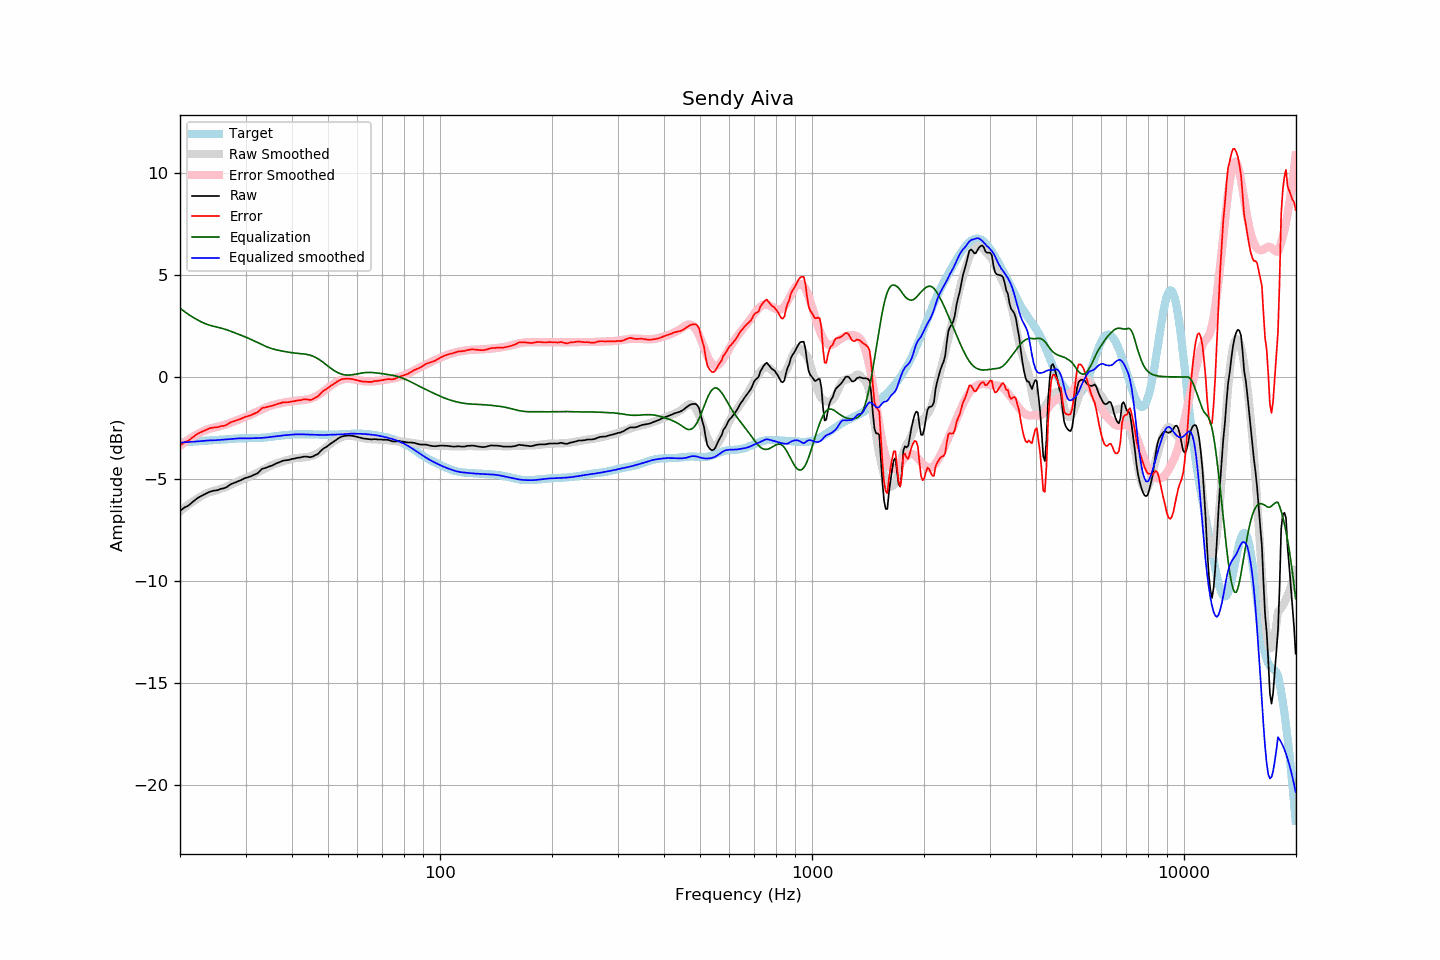

The file beside this chart, header and first rows:
frequency, raw, error, smoothed, error_smoothed, equalization, equalized_raw, equalized_smoothed, target
20.00, -6.56, -3.35, -6.59, -3.37, 3.37, -3.19, -3.22, -3.21
20.20, -6.50, -3.30, -6.52, -3.31, 3.31, -3.19, -3.21, -3.20
20.40, -6.44, -3.24, -6.46, -3.25, 3.25, -3.19, -3.21, -3.20
20.61, -6.38, -3.19, -6.39, -3.19, 3.19, -3.19, -3.20, -3.19
20.81, -6.35, -3.17, -6.33, -3.13, 3.13, -3.22, -3.20, -3.19
21.02, -6.31, -3.13, -6.27, -3.08, 3.08, -3.23, -3.19, -3.18
21.23, -6.25, -3.08, -6.21, -3.03, 3.03, -3.23, -3.19, -3.18
21.44, -6.18, -3.01, -6.16, -2.98, 2.98, -3.21, -3.18, -3.17
21.66, -6.11, -2.95, -6.10, -2.93, 2.93, -3.19, -3.17, -3.17
21.87, -6.05, -2.89, -6.05, -2.88, 2.88, -3.17, -3.17, -3.16
22.09, -5.99, -2.84, -6.00, -2.84, 2.84, -3.16, -3.16, -3.15
22.31, -5.93, -2.78, -5.95, -2.79, 2.79, -3.14, -3.16, -3.15
22.54, -5.88, -2.74, -5.90, -2.75, 2.75, -3.14, -3.15, -3.14
22.76, -5.84, -2.71, -5.85, -2.71, 2.71, -3.14, -3.14, -3.14
22.99, -5.80, -2.67, -5.80, -2.67, 2.67, -3.13, -3.13, -3.13
23.22, -5.76, -2.64, -5.76, -2.63, 2.63, -3.13, -3.13, -3.13
23.45, -5.72, -2.60, -5.72, -2.60, 2.60, -3.12, -3.12, -3.12
23.69, -5.68, -2.57, -5.69, -2.57, 2.57, -3.11, -3.11, -3.12
23.92, -5.64, -2.53, -5.66, -2.55, 2.55, -3.10, -3.11, -3.11
24.16, -5.61, -2.50, -5.63, -2.52, 2.52, -3.09, -3.11, -3.11
24.40, -5.59, -2.49, -5.61, -2.50, 2.50, -3.09, -3.11, -3.10
24.65, -5.57, -2.47, -5.59, -2.48, 2.48, -3.09, -3.10, -3.10
24.89, -5.56, -2.47, -5.56, -2.46, 2.46, -3.10, -3.10, -3.09
25.14, -5.55, -2.47, -5.54, -2.45, 2.45, -3.11, -3.10, -3.09
25.39, -5.53, -2.45, -5.52, -2.43, 2.43, -3.11, -3.09, -3.08
25.65, -5.49, -2.42, -5.49, -2.41, 2.41, -3.09, -3.08, -3.08
25.91, -5.47, -2.40, -5.46, -2.39, 2.39, -3.09, -3.08, -3.07
26.16, -5.46, -2.40, -5.44, -2.36, 2.36, -3.10, -3.07, -3.06
26.43, -5.43, -2.37, -5.41, -2.34, 2.34, -3.09, -3.07, -3.06
26.69, -5.40, -2.35, -5.37, -2.31, 2.31, -3.09, -3.06, -3.05
26.96, -5.34, -2.30, -5.34, -2.29, 2.29, -3.06, -3.05, -3.05
27.23, -5.28, -2.24, -5.30, -2.26, 2.26, -3.03, -3.05, -3.04
27.50, -5.24, -2.21, -5.27, -2.23, 2.23, -3.02, -3.04, -3.03
27.77, -5.21, -2.18, -5.23, -2.20, 2.20, -3.02, -3.03, -3.03
28.05, -5.18, -2.16, -5.19, -2.17, 2.17, -3.02, -3.02, -3.02
28.33, -5.15, -2.14, -5.15, -2.14, 2.14, -3.02, -3.02, -3.02
28.62, -5.11, -2.10, -5.12, -2.11, 2.11, -3.01, -3.01, -3.01
28.90, -5.08, -2.07, -5.08, -2.07, 2.07, -3.01, -3.01, -3.01
29.19, -5.05, -2.05, -5.05, -2.04, 2.04, -3.01, -3.00, -3.01
29.48, -5.01, -2.01, -5.02, -2.01, 2.01, -3.00, -3.01, -3.00
29.78, -4.97, -1.97, -4.99, -1.98, 1.98, -2.99, -3.01, -3.00
30.08, -4.94, -1.94, -4.96, -1.95, 1.95, -2.99, -3.01, -3.00
30.38, -4.92, -1.92, -4.93, -1.92, 1.92, -3.01, -3.01, -3.00
30.68, -4.89, -1.90, -4.89, -1.88, 1.88, -3.01, -3.01, -3.00
30.99, -4.87, -1.88, -4.85, -1.85, 1.85, -3.03, -3.01, -3.00
31.30, -4.83, -1.84, -4.81, -1.81, 1.81, -3.02, -3.00, -3.00
31.61, -4.79, -1.80, -4.77, -1.77, 1.77, -3.02, -3.00, -2.99
31.93, -4.76, -1.77, -4.73, -1.73, 1.73, -3.03, -3.00, -2.99
32.24, -4.73, -1.74, -4.69, -1.69, 1.69, -3.04, -3.00, -2.99
32.57, -4.66, -1.68, -4.65, -1.65, 1.65, -3.01, -2.99, -2.99
32.89, -4.58, -1.60, -4.61, -1.62, 1.62, -2.97, -2.99, -2.98
33.22, -4.50, -1.52, -4.57, -1.58, 1.58, -2.92, -2.99, -2.98
33.55, -4.48, -1.51, -4.52, -1.54, 1.54, -2.94, -2.98, -2.97
33.89, -4.46, -1.50, -4.48, -1.51, 1.51, -2.95, -2.97, -2.97
34.23, -4.43, -1.48, -4.44, -1.48, 1.48, -2.96, -2.96, -2.96
34.57, -4.40, -1.45, -4.40, -1.45, 1.45, -2.96, -2.95, -2.95
34.92, -4.37, -1.43, -4.36, -1.42, 1.42, -2.95, -2.94, -2.94
35.27, -4.35, -1.42, -4.32, -1.39, 1.39, -2.96, -2.93, -2.93
35.62, -4.31, -1.39, -4.29, -1.37, 1.37, -2.94, -2.92, -2.92
35.97, -4.27, -1.36, -4.26, -1.35, 1.35, -2.92, -2.91, -2.91
... 635 more rows
